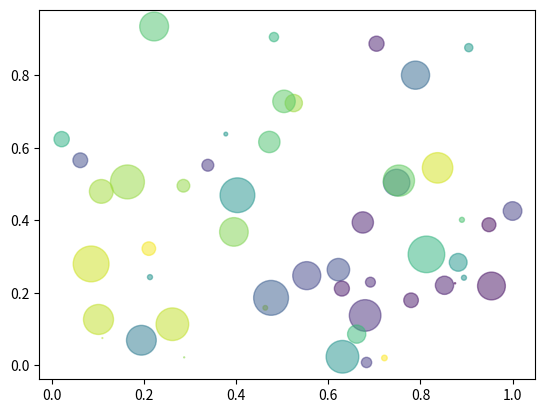

Generate this figure with matplotlib:
import numpy as np
import matplotlib.pyplot as plt

N = 50
x = np.random.rand(N)
y = np.random.rand(N)
colours = np.random.rand(N)
area = np.pi * (15 * np.random.rand(N)) ** 2

plt.scatter(x, y, s = area, c = colours, alpha = 0.5)
plt.show()
